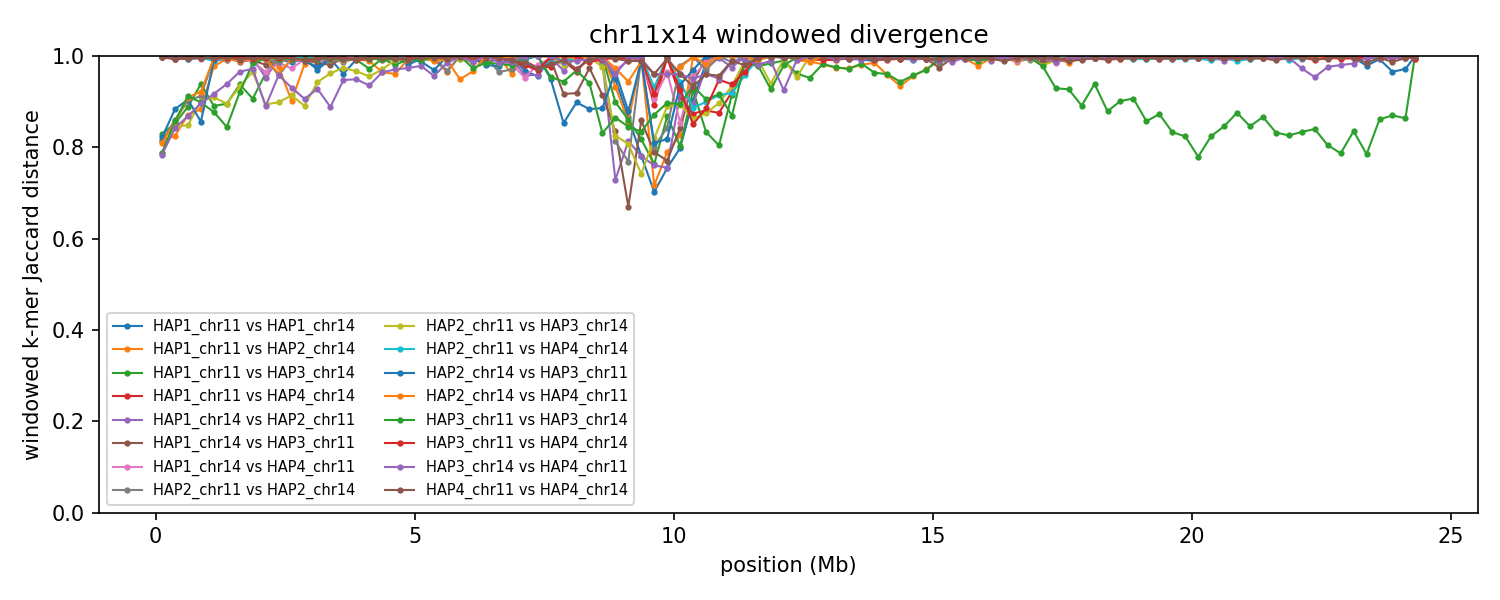

Values plotted in this chart, from the file beside it:
group	win_start	win_end	unit_a	unit_b	hap_a	hap_b	chrom_a	chrom_b	kmers_a	kmers_b	shared	union	jaccard_distance
chr11x14	1	250000	HAP1_chr11	HAP1_chr14	HAP1	HAP1	11	14	234596	6492	82	241006	0.9997
chr11x14	1	250000	HAP1_chr11	HAP2_chr14	HAP1	HAP2	11	14	234596	160436	61354	333678	0.8161
chr11x14	1	250000	HAP1_chr14	HAP2_chr11	HAP1	HAP2	14	11	6492	228080	75	234497	0.9997
chr11x14	1	250000	HAP1_chr11	HAP3_chr14	HAP1	HAP3	11	14	234596	229138	67780	395954	0.8288
chr11x14	1	250000	HAP1_chr14	HAP3_chr11	HAP1	HAP3	14	11	6492	235176	108	241560	0.9996
chr11x14	1	250000	HAP1_chr11	HAP4_chr14	HAP1	HAP4	11	14	234596	241173	1056	474713	0.9978
chr11x14	1	250000	HAP1_chr14	HAP4_chr11	HAP1	HAP4	14	11	6492	222673	102	229063	0.9996
chr11x14	1	250000	HAP2_chr11	HAP2_chr14	HAP2	HAP2	11	14	228080	160436	61115	327401	0.8133
chr11x14	1	250000	HAP2_chr11	HAP3_chr14	HAP2	HAP3	11	14	228080	229138	79822	377396	0.7885
chr11x14	1	250000	HAP2_chr14	HAP3_chr11	HAP2	HAP3	14	11	160436	235176	59858	335754	0.8217
chr11x14	1	250000	HAP2_chr11	HAP4_chr14	HAP2	HAP4	11	14	228080	241173	1092	468161	0.9977
chr11x14	1	250000	HAP2_chr14	HAP4_chr11	HAP2	HAP4	14	11	160436	222673	61061	322048	0.8104
chr11x14	1	250000	HAP3_chr11	HAP3_chr14	HAP3	HAP3	11	14	235176	229138	81089	383225	0.7884
chr11x14	1	250000	HAP3_chr11	HAP4_chr14	HAP3	HAP4	11	14	235176	241173	1520	474829	0.9968
chr11x14	1	250000	HAP3_chr14	HAP4_chr11	HAP3	HAP4	14	11	229138	222673	80222	371589	0.7841
chr11x14	1	250000	HAP4_chr11	HAP4_chr14	HAP4	HAP4	11	14	222673	241173	1099	462747	0.9976
chr11x14	250001	500000	HAP1_chr11	HAP1_chr14	HAP1	HAP1	11	14	242089	18433	133	260389	0.9995
chr11x14	250001	500000	HAP1_chr11	HAP2_chr14	HAP1	HAP2	11	14	242089	244415	72495	414009	0.8249
chr11x14	250001	500000	HAP1_chr14	HAP2_chr11	HAP1	HAP2	14	11	18433	243164	122	261475	0.9995
chr11x14	250001	500000	HAP1_chr11	HAP3_chr14	HAP1	HAP3	11	14	242089	240972	62071	420990	0.8526
chr11x14	250001	500000	HAP1_chr14	HAP3_chr11	HAP1	HAP3	14	11	18433	237639	108	255964	0.9996
chr11x14	250001	500000	HAP1_chr11	HAP4_chr14	HAP1	HAP4	11	14	242089	242419	2694	481814	0.9944
chr11x14	250001	500000	HAP1_chr14	HAP4_chr11	HAP1	HAP4	14	11	18433	242349	142	260640	0.9995
chr11x14	250001	500000	HAP2_chr11	HAP2_chr14	HAP2	HAP2	11	14	243164	244415	59729	427850	0.8604
chr11x14	250001	500000	HAP2_chr11	HAP3_chr14	HAP2	HAP3	11	14	243164	240972	65189	418947	0.8444
chr11x14	250001	500000	HAP2_chr14	HAP3_chr11	HAP2	HAP3	14	11	244415	237639	50254	431800	0.8836
chr11x14	250001	500000	HAP2_chr11	HAP4_chr14	HAP2	HAP4	11	14	243164	242419	2534	483049	0.9948
chr11x14	250001	500000	HAP2_chr14	HAP4_chr11	HAP2	HAP4	14	11	244415	242349	61453	425311	0.8555
chr11x14	250001	500000	HAP3_chr11	HAP3_chr14	HAP3	HAP3	11	14	237639	240972	59737	418874	0.8574
chr11x14	250001	500000	HAP3_chr11	HAP4_chr14	HAP3	HAP4	11	14	237639	242419	3196	476862	0.9933
chr11x14	250001	500000	HAP3_chr14	HAP4_chr11	HAP3	HAP4	14	11	240972	242349	65790	417531	0.8424
chr11x14	250001	500000	HAP4_chr11	HAP4_chr14	HAP4	HAP4	11	14	242349	242419	2850	481918	0.9941
chr11x14	500001	750000	HAP1_chr11	HAP1_chr14	HAP1	HAP1	11	14	238710	242109	1712	479107	0.9964
chr11x14	500001	750000	HAP1_chr11	HAP2_chr14	HAP1	HAP2	11	14	238710	239516	54491	423735	0.8714
chr11x14	500001	750000	HAP1_chr14	HAP2_chr11	HAP1	HAP2	14	11	242109	239130	1712	479527	0.9964
chr11x14	500001	750000	HAP1_chr11	HAP3_chr14	HAP1	HAP3	11	14	238710	235426	47501	426635	0.8887
chr11x14	500001	750000	HAP1_chr14	HAP3_chr11	HAP1	HAP3	14	11	242109	218184	3342	456951	0.9927
chr11x14	500001	750000	HAP1_chr11	HAP4_chr14	HAP1	HAP4	11	14	238710	243031	3020	478721	0.9937
chr11x14	500001	750000	HAP1_chr14	HAP4_chr11	HAP1	HAP4	14	11	242109	238923	1804	479228	0.9962
chr11x14	500001	750000	HAP2_chr11	HAP2_chr14	HAP2	HAP2	11	14	239130	239516	42761	435885	0.9019
chr11x14	500001	750000	HAP2_chr11	HAP3_chr14	HAP2	HAP3	11	14	239130	235426	62340	412216	0.8488
chr11x14	500001	750000	HAP2_chr14	HAP3_chr11	HAP2	HAP3	14	11	239516	218184	39808	417892	0.9047
chr11x14	500001	750000	HAP2_chr11	HAP4_chr14	HAP2	HAP4	11	14	239130	243031	2701	479460	0.9944
chr11x14	500001	750000	HAP2_chr14	HAP4_chr11	HAP2	HAP4	14	11	239516	238923	39903	438536	0.909
chr11x14	500001	750000	HAP3_chr11	HAP3_chr14	HAP3	HAP3	11	14	218184	235426	36683	416927	0.912
chr11x14	500001	750000	HAP3_chr11	HAP4_chr14	HAP3	HAP4	11	14	218184	243031	1990	459225	0.9957
chr11x14	500001	750000	HAP3_chr14	HAP4_chr11	HAP3	HAP4	14	11	235426	238923	55204	419145	0.8683
chr11x14	500001	750000	HAP4_chr11	HAP4_chr14	HAP4	HAP4	11	14	238923	243031	1962	479992	0.9959
chr11x14	750001	1000000	HAP1_chr11	HAP1_chr14	HAP1	HAP1	11	14	235214	231937	2245	464906	0.9952
chr11x14	750001	1000000	HAP1_chr11	HAP2_chr14	HAP1	HAP2	11	14	235214	237885	49447	423652	0.8833
chr11x14	750001	1000000	HAP1_chr14	HAP2_chr11	HAP1	HAP2	14	11	231937	233882	2068	463751	0.9955
chr11x14	750001	1000000	HAP1_chr11	HAP3_chr14	HAP1	HAP3	11	14	235214	236550	27123	444641	0.939
chr11x14	750001	1000000	HAP1_chr14	HAP3_chr11	HAP1	HAP3	14	11	231937	229552	1854	459635	0.996
chr11x14	750001	1000000	HAP1_chr11	HAP4_chr14	HAP1	HAP4	11	14	235214	245612	1644	479182	0.9966
chr11x14	750001	1000000	HAP1_chr14	HAP4_chr11	HAP1	HAP4	14	11	231937	238066	2923	467080	0.9937
chr11x14	750001	1000000	HAP2_chr11	HAP2_chr14	HAP2	HAP2	11	14	233882	237885	38011	433756	0.9124
chr11x14	750001	1000000	HAP2_chr11	HAP3_chr14	HAP2	HAP3	11	14	233882	236550	42311	428121	0.9012
chr11x14	750001	1000000	HAP2_chr14	HAP3_chr11	HAP2	HAP3	14	11	237885	229552	58817	408620	0.8561
chr11x14	750001	1000000	HAP2_chr11	HAP4_chr14	HAP2	HAP4	11	14	233882	245612	1874	477620	0.9961
chr11x14	750001	1000000	HAP2_chr14	HAP4_chr11	HAP2	HAP4	14	11	237885	238066	34396	441555	0.9221
... 1,508 more rows
